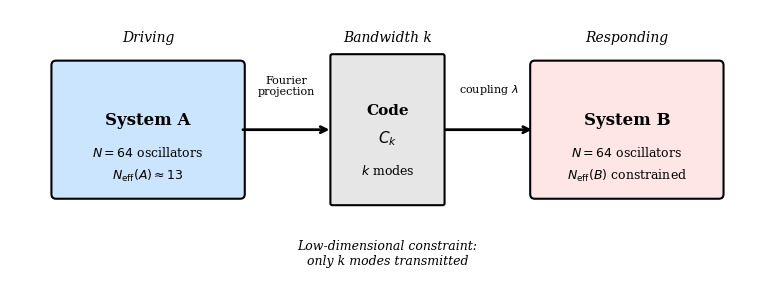

This figure's Python source:
#!/usr/bin/env python3
"""Create schematic figure showing A → bottleneck → B architecture."""

import matplotlib.pyplot as plt
import matplotlib.patches as patches
from matplotlib.patches import FancyBboxPatch, FancyArrowPatch
import matplotlib as mpl

# Use LaTeX-compatible fonts
mpl.rcParams['font.family'] = 'serif'
mpl.rcParams['font.size'] = 11
mpl.rcParams['figure.figsize'] = (8, 3)
mpl.rcParams['figure.dpi'] = 300
mpl.rcParams['savefig.dpi'] = 300
mpl.rcParams['savefig.bbox'] = 'tight'

fig, ax = plt.subplots()

# System A box
ax.add_patch(FancyBboxPatch((0.5, 0.3), 2, 1.4, boxstyle="round,pad=0.05",
                             facecolor='#cce5ff', edgecolor='black', linewidth=1.5))
ax.text(1.5, 1.1, 'System A', ha='center', va='center', fontsize=12, fontweight='bold')
ax.text(1.5, 0.75, r'$N = 64$ oscillators', ha='center', va='center', fontsize=9)
ax.text(1.5, 0.5, r'$N_{\mathrm{eff}}(A) \approx 13$', ha='center', va='center', fontsize=9)

# Bottleneck
ax.add_patch(FancyBboxPatch((3.5, 0.2), 1.2, 1.6, boxstyle="round,pad=0.02",
                             facecolor='#e6e6e6', edgecolor='black', linewidth=1.5))
ax.text(4.1, 1.2, 'Code', ha='center', va='center', fontsize=11, fontweight='bold')
ax.text(4.1, 0.9, r'$C_k$', ha='center', va='center', fontsize=11)
ax.text(4.1, 0.55, r'$k$ modes', ha='center', va='center', fontsize=9)

# System B box
ax.add_patch(FancyBboxPatch((5.7, 0.3), 2, 1.4, boxstyle="round,pad=0.05",
                             facecolor='#ffe6e6', edgecolor='black', linewidth=1.5))
ax.text(6.7, 1.1, 'System B', ha='center', va='center', fontsize=12, fontweight='bold')
ax.text(6.7, 0.75, r'$N = 64$ oscillators', ha='center', va='center', fontsize=9)
ax.text(6.7, 0.5, r'$N_{\mathrm{eff}}(B)$ constrained', ha='center', va='center', fontsize=9)

# Arrows
ax.annotate('', xy=(3.5, 1.0), xytext=(2.5, 1.0),
            arrowprops=dict(arrowstyle='->', lw=2, color='black'))
ax.annotate('', xy=(5.7, 1.0), xytext=(4.7, 1.0),
            arrowprops=dict(arrowstyle='->', lw=2, color='black'))

# Arrow labels
ax.text(3.0, 1.35, 'Fourier\nprojection', ha='center', va='bottom', fontsize=8)
ax.text(5.2, 1.35, r'coupling $\lambda$', ha='center', va='bottom', fontsize=8)

# Top labels
ax.text(1.5, 2.0, 'Driving', ha='center', va='center', fontsize=10, style='italic')
ax.text(4.1, 2.0, 'Bandwidth k', ha='center', va='center', fontsize=10, style='italic')
ax.text(6.7, 2.0, 'Responding', ha='center', va='center', fontsize=10, style='italic')

# Bottom annotation
ax.text(4.1, -0.2, 'Low-dimensional constraint:\nonly k modes transmitted',
        ha='center', va='top', fontsize=9, style='italic')

ax.set_xlim(0, 8.2)
ax.set_ylim(-0.6, 2.3)
ax.set_aspect('equal')
ax.axis('off')

plt.tight_layout()
plt.savefig('fig_schematic.pdf')
plt.savefig('fig_schematic.png')
print("Saved fig_schematic.pdf")
